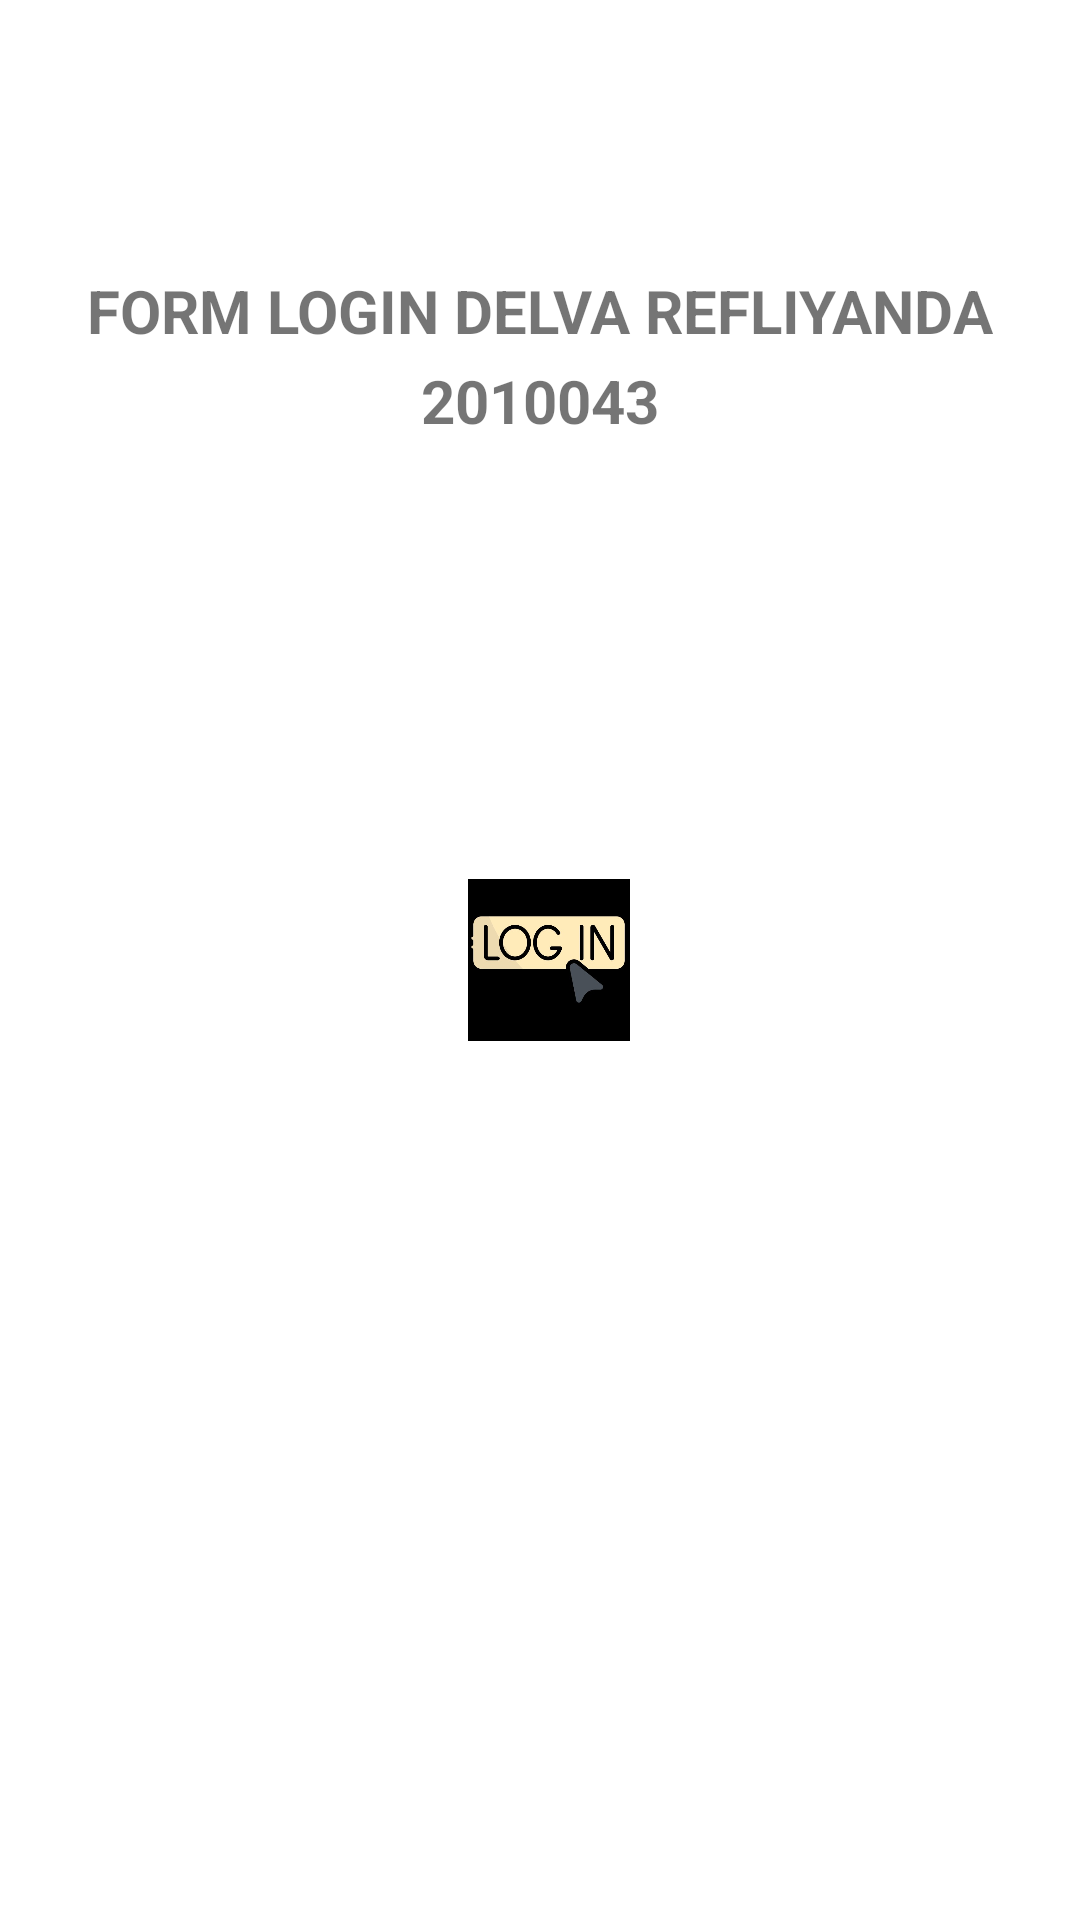

Write the Android layout XML for this screen, with the resource values it uses.
<!-- AndroidManifest.xml: application theme Theme.QUIZ_DELVA -->
<!-- res/layout/fragment_dashboard.xml -->
<?xml version="1.0" encoding="utf-8"?>
<RelativeLayout xmlns:android="http://schemas.android.com/apk/res/android"
    xmlns:app="http://schemas.android.com/apk/res-auto"
    xmlns:tools="http://schemas.android.com/tools"
    android:layout_width="match_parent"
    android:layout_height="match_parent"

    tools:context=".MainActivity">

    <TextView
        android:layout_width="wrap_content"
        android:layout_height="200dp"
        android:layout_centerHorizontal="true"
        android:layout_marginTop="90dp"
        android:text="FORM LOGIN DELVA REFLIYANDA"
        android:textSize="20sp"
        android:textStyle="bold"></TextView>

    <TextView
        android:layout_width="wrap_content"
        android:layout_height="200dp"
        android:layout_centerHorizontal="true"
        android:layout_marginTop="120dp"
        android:text="2010043"
        android:textSize="20sp"
        android:textStyle="bold"></TextView>


    <RelativeLayout
        android:id="@+id/logo2"
        android:layout_width="60dp"
        android:layout_height="85dp"
        android:layout_centerVertical="true"
        android:layout_marginLeft="120dp"
        android:layout_centerHorizontal="true"

        >

        <ImageView
            android:id="@+id/icon2"
            android:layout_width="100dp"
            android:layout_height="100dp"
            android:layout_alignParentLeft="true"
            android:layout_centerVertical="true"
            android:layout_marginLeft="6dp"
            android:src="@drawable/img" />

    </RelativeLayout>




</RelativeLayout>
<!-- resources referenced by this layout -->
<resources>
  <!-- drawable img: png bitmap (drawable, 64464 bytes) -->
  <style name="Theme.QUIZ_DELVA" parent="Theme.MaterialComponents.DayNight.DarkActionBar">
          
          <item name="colorPrimary">@color/purple_500</item>
          <item name="colorPrimaryVariant">@color/purple_700</item>
          <item name="colorOnPrimary">@color/white</item>
          
          <item name="colorSecondary">@color/teal_200</item>
          <item name="colorSecondaryVariant">@color/teal_700</item>
          <item name="colorOnSecondary">@color/black</item>
          
          <item name="android:statusBarColor">?attr/colorPrimaryVariant</item>
          
      </style>
  <!-- not gathered from this repository: default colours our renderer supplied (Android Studio template values) -->
  <color name="purple_500">#FF6200EE</color>
  <color name="purple_700">#FF3700B3</color>
  <color name="teal_200">#FF03DAC5</color>
  <color name="teal_700">#FF018786</color>
  <color name="black">#FF000000</color>
  <color name="white">#FFFFFFFF</color>
</resources>
